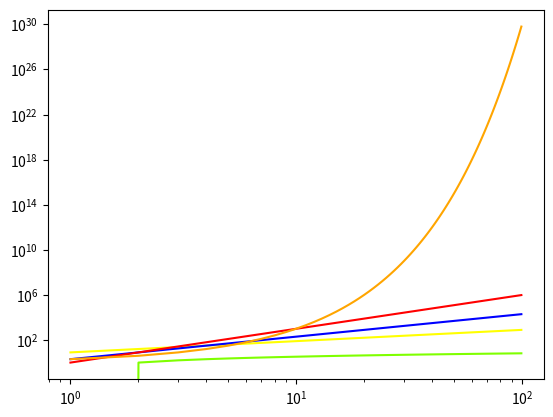

Write the Python code that produced this figure.
import matplotlib.pyplot as plt 
import numpy as np
import math

xpoints = np.array([x for x in range(1, 100)])
ypoints1 = np.array([8*x for x in range(1, 100)])
ypoints2 = np.array([np.log2(x) for x in range(1, 100)])
ypoints3 = np.array([2*x**2 for x in range(1, 100)])
ypoints4 = np.array([x**3 for x in range(1,100)])
ypoints5 = np.array([2**x for x in range(1, 100)])

plt.plot(xpoints, ypoints1, color='yellow')
plt.plot(xpoints, ypoints2, color='chartreuse')
plt.plot(xpoints, ypoints3, color='blue')
plt.plot(xpoints, ypoints4, color='red')
plt.plot(xpoints, ypoints5, color='orange')
plt.xscale('log')
plt.yscale('log')
plt.show()